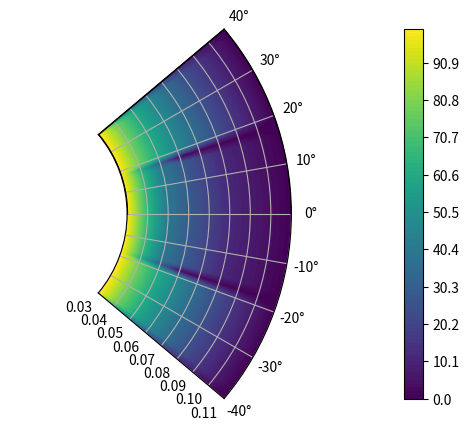
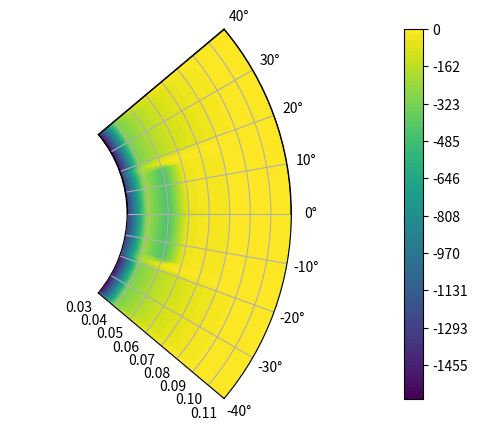

Source code (Python) for these figures, in order:
import math
import numpy as np
import matplotlib.pyplot as plt

# Discretização
# delta_phi = 10
# delta_r = 0.01
delta_phi = 2
delta_r = 0.01

sigma_A = 5*10**(-6)
sigma_B = 10**(-5)
k_A = 110
k_B = 500

def resolve_malha(delta_phi, delta_r, tx_sobrerelaxacao, tolerancia):

    # Variáveis que definem o tamanho da matriz que representa a malha (m = no. linhas, n = no. colunas)
    m = int(40/delta_phi) + 1
    n = int(0.08/delta_r) + 1

    # Matriz que representa a malha inicializada com zeros 
    malha = np.zeros((m, n)) # Potenciais
    malha_q_dot = np.zeros((m, n))

    # V conhecido nas bordas esquerda e direita do material A (particularidade azul)
    malha[:, 0] = 100
    malha[:, n-1] = 0

    # Variável que mede a diferença dos valores de V para checar a tolerância de convergência
    maior_diferenca = 0

    while ((maior_diferenca > tolerancia) or maior_diferenca == 0):

        maior_diferenca = 0 

        # Método de Liebmann
        for i in list(range(0, m)):       
            for j in list(range(0, n)):
                
                # Potencial na iteração anterior
                V_velho = malha[i,j]

                # Potência elétrica na iteração anterior
                q_dot_velho = malha_q_dot[i,j]

                # Valor do raio e do ângulo phi na iteração j
                phi = i*delta_phi
                r = 0.03 + j*delta_r
                
                # Particularidades para método
                if ((j > 0) and (j < n-1)):    # Não percore laterais
                    if (i == 0):                               # Particularidades verde, magenta e laranja: pontos na última linha
                        if ((r < 0.05) or (r > 0.08)):         # Particularidades verde: simetria
                            V_novo = (malha[i,j-1] * (1/(delta_r**2) - 1/(2*r*delta_r))
                            + malha[i,j+1] * (1/(delta_r**2) + 1/(2*r*delta_r))
                            + 2*malha[i+1,j] * (1/(r**2*delta_phi**2))
                            ) * ((r**2*delta_r**2*delta_phi**2)/(2*r**2*delta_phi**2+2*delta_r**2))

                            q_dot_novo = -sigma_A * (((malha[i,j+1] + malha[i,j-1])/(2*delta_r))**2 + ((malha[i+1,j])/(r*delta_phi))**2)

                        elif ((r > 0.05) and (r < 0.08)):      # Particularidades magenta: simetria
                            V_novo = (malha[i,j-1] * (1/(delta_r**2) - 1/(2*r*delta_r))
                            + malha[i,j+1] * (1/(delta_r**2) + 1/(2*r*delta_r))
                            + 2*malha[i+1,j] * (1/(r**2*delta_phi**2))
                            ) * ((r**2*delta_r**2*delta_phi**2)/(2*r**2*delta_phi**2+2*delta_r**2))

                            q_dot_novo = -sigma_B * (((malha[i,j+1] + malha[i,j-1])/(2*delta_r))**2 + ((malha[i+1,j])/(r*delta_phi))**2)

                        elif (r == 0.05):                            # Particularidade laranja esquerdo: simetria e continuidade, material A à esquerda
                            V_novo = (malha[i,j-1]*(2*delta_phi**2*delta_r*sigma_A*r**2 - 4*delta_phi**2*sigma_A*r**3) 
                            + malha[i,j+1]*(-2*delta_phi**2*delta_r*sigma_B*r**2 - 4*delta_phi**2*sigma_B*r**3) 
                            + malha[i+1,j]*(delta_r**3*sigma_A - delta_r**3*sigma_B - 2*delta_r**2*sigma_A*r - 2*delta_r**2*sigma_B*r) 
                            + malha[i+1,j]*(delta_r**3*sigma_A - delta_r**3*sigma_B - 2*delta_r**2*sigma_A*r - 2*delta_r**2*sigma_B*r))/(2*(delta_phi**2*r**2 + delta_r**2)*(delta_r*sigma_A-delta_r*sigma_B-2*sigma_A*r-2*sigma_B*r))

                            q_dot_novo = -sigma_B * (((malha[i,j+1] + malha[i,j])/(delta_r))**2 + ((malha[i+1,j])/(r*delta_phi))**2)

                        elif (r == 0.08):                            # Particularidade laranja direito: simetria e continuidade, material B à esquerda
                            V_novo = (malha[i,j-1]*(-2*delta_phi**2*delta_r*sigma_A*r**2 + 4*delta_phi**2*sigma_A*r**3) 
                            + malha[i,j+1]*(2*delta_phi**2*delta_r*sigma_B*r**2 + 4*delta_phi**2*sigma_B*r**3) 
                            + malha[i+1,j]*(delta_r**3*sigma_A - delta_r**3*sigma_B + 2*delta_r**2*sigma_A*r + 2*delta_r**2*sigma_B*r) 
                            + malha[i+1,j]*(delta_r**3*sigma_A - delta_r**3*sigma_B + 2*delta_r**2*sigma_A*r + 2*delta_r**2*sigma_B*r))/(2*(delta_phi**2*r**2 + delta_r**2)*(delta_r*sigma_A-delta_r*sigma_B+2*sigma_A*r+2*sigma_B*r))

                            q_dot_novo = -sigma_A * (((malha[i,j+1] + malha[i,j])/(delta_r))**2 + ((malha[i+1,j])/(r*delta_phi))**2)

                    elif (i == m-1):                                # Particularidade azul: pontos com condição de contorno de Neumann
                        V_novo = ((malha[i,j-1] + malha[i,j+1]) * (1/(delta_r**2) - 1/(2*r*delta_r))
                        + malha[i-1,j] * (2/(r**2*delta_phi**2))) * ((delta_r**2*delta_phi**2*r**2)/(2*r**2*delta_phi**2+2*delta_r**2))

                        q_dot_novo = -sigma_A * (((malha[i,j+1] + malha[i,j-1])/(2*delta_r))**2 + ((malha[i,j] + malha[i-1,j])/(r*delta_phi))**2)

                    elif ((r == 0.05) and ((phi > 0) and (phi < 18))):     # Particularidade amarela esquerda: continuidade, material A à esquerda
                        V_novo = (malha[i,j-1]*(2*delta_phi**2*delta_r*sigma_A*r**2 - 4*delta_phi**2*sigma_A*r**3) 
                        + malha[i,j+1]*(-2*delta_phi**2*delta_r*sigma_B*r**2 - 4*delta_phi**2*sigma_B*r**3) 
                        + malha[i-1,j]*(delta_r**3*sigma_A - delta_r**3*sigma_B - 2*delta_r**2*sigma_A*r - 2*delta_r**2*sigma_B*r) 
                        + malha[i+1,j]*(delta_r**3*sigma_A - delta_r**3*sigma_B - 2*delta_r**2*sigma_A*r - 2*delta_r**2*sigma_B*r))/(2*(delta_phi**2*r**2 + delta_r**2)*(delta_r*sigma_A-delta_r*sigma_B-2*sigma_A*r-2*sigma_B*r))

                        q_dot_novo = -sigma_B * (((malha[i,j+1] + malha[i,j])/(delta_r))**2 + ((malha[i+1,j] + malha[i-1,j])/(2*r*delta_phi))**2)
                    
                    elif ((r == 0.08) and ((phi > 0) and (phi < 18))):    # Particularidade amarela direita: continuidade, material B à esquerda
                        V_novo = (malha[i,j-1]*(-2*delta_phi**2*delta_r*sigma_A*r**2 + 4*delta_phi**2*sigma_A*r**3) 
                        + malha[i,j+1]*(2*delta_phi**2*delta_r*sigma_B*r**2 + 4*delta_phi**2*sigma_B*r**3) 
                        + malha[i-1,j]*(delta_r**3*sigma_A - delta_r**3*sigma_B + 2*delta_r**2*sigma_A*r + 2*delta_r**2*sigma_B*r) 
                        + malha[i+1,j]*(delta_r**3*sigma_A - delta_r**3*sigma_B + 2*delta_r**2*sigma_A*r + 2*delta_r**2*sigma_B*r))/(2*(delta_phi**2*r**2 + delta_r**2)*(delta_r*sigma_A-delta_r*sigma_B+2*sigma_A*r+2*sigma_B*r))

                        q_dot_novo = -sigma_A * (((malha[i,j+1] + malha[i,j])/(delta_r))**2 + ((malha[i+1,j] + malha[i-1,j])/(2*r*delta_phi))**2)

                    elif ((phi == 18) and ((r > 0.05) and (r < 0.08))):   # Particularidade vermelha: continuidade, material A acima
                        V_novo = (malha[i,j-1] * (-delta_phi**2*delta_r*(sigma_A+sigma_B)*r + 2*delta_phi**(2*sigma_A+sigma_B)*r**2)
                        + malha[i,j+1] * (delta_phi**2*delta_r*(sigma_A+sigma_B)*r + 2*(delta_phi**2*sigma_A+sigma_B)*r**2)
                        + malha[i-1,j] * (4*delta_r**2*sigma_B)
                        + malha[i+1,j] * (4*delta_r**2*sigma_A)) * (4*(sigma_A+sigma_B)*(delta_phi**2*r**2 + delta_r**2))
                        #V_novo = (malha[i,j-1]+malha[i,j+1]+malha[i+1,j]+malha[i-1,j])/4
                        
                        q_dot_novo = -sigma_A * (((malha[i,j+1] + malha[i,j-1])/(2*delta_r))**2 + ((malha[i+1,j] + malha[i,j])/(r*delta_phi))**2)

                    else:  # Caso genérico
                        V_novo = (malha[i,j-1] * (1/(delta_r**2) - 1/(2*r*delta_r))
                        + malha[i,j+1] * (1/(delta_r**2) + 1/(2*r*delta_r)) 
                        + malha[i-1,j] * (1/(r**2*delta_phi**2))
                        + malha[i+1, j] * (1/(r**2*delta_phi**2))
                        )*(delta_r**2*delta_phi**2*r**2)/(2*r**2*delta_phi**2+2*delta_r**2)

                        q_dot_novo = -sigma_A * (((malha[i,j+1] + malha[i,j-1])/(2*delta_r))**2 + ((malha[i+1,j] + malha[i-1,j])/(2*r*delta_phi))**2)

                    # Sobre-relaxação
                    malha[i, j] = tx_sobrerelaxacao*V_novo + (1-tx_sobrerelaxacao)*V_velho

                if (j == 0):                      # Particularidade ciano na lateral esquerda
                    if (i == 0):                             # Particularidade ciano no ponto inferior esquerdo
                        q_dot_novo = -sigma_A * (((malha[i,j+1] + malha[i,j])/(delta_r))**2 + ((malha[i+1,j])/(r*delta_phi))**2)
                    elif (i == m-1):                             # Particularidade ciano no ponto superior esquerdo
                        q_dot_novo = -sigma_A * (((malha[i,j+1] + malha[i,j])/(delta_r))**2 + ((malha[i,j] + malha[i-1,j])/(r*delta_phi))**2)
                    else:
                        q_dot_novo = -sigma_A * (((malha[i,j+1] + malha[i,j])/(delta_r))**2 + ((malha[i+1,j] + malha[i-1,j])/(2*r*delta_phi))**2)

                elif (j == n):                      # Particularidade ciano na lateral direita
                    if (i == 0):                            # Particularidade ciano no ponto inferior direito
                        q_dot_novo = -sigma_A * (((malha[i,j] + malha[i,j-1])/(delta_r))**2 + ((malha[i+1,j])/(r*delta_phi))**2)
                    elif (i == m-1):                           # Particularidade ciano no ponto superior direito
                        q_dot_novo = -sigma_A * (((malha[i,j] + malha[i,j-1])/(delta_r))**2 + ((malha[i,j] + malha[i-1,j])/(r*delta_phi))**2)  
                    else:
                        q_dot_novo = -sigma_A * (((malha[i,j] + malha[i,j-1])/(delta_r))**2 + ((malha[i+1,j] + malha[i-1,j])/(2*r*delta_phi))**2)
                
                # Sobre-relaxação
                malha_q_dot[i,j] = tx_sobrerelaxacao*q_dot_novo + (1-tx_sobrerelaxacao)*q_dot_velho

                # Checagem da convergência
                if abs(malha[i, j] - V_velho) > maior_diferenca:  # Potencial
                    maior_diferenca = abs(malha[i, j] - V_velho)

                if abs(malha_q_dot[i, j] - q_dot_velho) > maior_diferenca:  # Potência elétrica
                    maior_diferenca = abs(malha_q_dot[i, j] - q_dot_velho)
    return malha, malha_q_dot

def plota_malha(delta_phi, delta_r, malha, linha_de_grade=False):
    fig, ax = plt.subplots(subplot_kw={'projection': 'polar'})

    # Contorno do material A
    #ax.plot([0]*50, np.linspace(0.03, 0.11), color='k')
    ax.plot([np.deg2rad(40)]*50, np.linspace(0.03, 0.11), color='k')
    ax.plot(np.linspace(0, np.deg2rad(40)), [0.03]*50, color='k')
    ax.plot(np.linspace(0, np.deg2rad(40)), [0.11]*50, color='k',linewidth=1.3)
    
    # Contorno do material B
    # ax.plot([0]*50, np.linspace(0.05, 0.08), color='k')
    # ax.plot([np.deg2rad(18)]*50, np.linspace(0.05, 0.08), color='k')
    # ax.plot(np.linspace(0, np.deg2rad(18)), [0.05]*50, color='k')
    # ax.plot(np.linspace(0, np.deg2rad(18)), [0.08]*50, color='k',linewidth=1.3)

    # Parâmetros da grade
    r = np.arange(0.03, 0.12, delta_r)
    theta = np.arange(0, 40, delta_phi)

    # Linhas de grade
    if linha_de_grade:
        ax.set_rticks(r) 
        ax.set_thetagrids(theta)
        ax.grid(True)
    if (not linha_de_grade):
        #ax.set_xticklabels([])
        #ax.set_yticklabels([])
        #ax.set_rticks([]) 
        #ax.set_thetagrids([])
        ax.grid(True)

    # Plotagem dos valores da malha
    r = np.linspace(0.03, 0.11, int(0.08/delta_r) + 1)
    p = np.linspace(0, np.deg2rad(40), int(40/delta_phi) + 1)
    R, P = np.meshgrid(r, p)
    pl = np.linspace(0, np.deg2rad(-40), int(40/delta_phi) + 1)
    R, PL = np.meshgrid(r, pl)
    cp = ax.contourf(P, R, malha, np.linspace(0, 100, 100))
    cp = ax.contourf(PL, R, malha, np.linspace(0, 100, 100))
    fig.colorbar(cp)

    # Limites do gráfico
    ax.set_thetamin(-40)
    ax.set_thetamax(40)
    ax.set_rmax(0.11)

    # Offset
    ax.set_rmin(0.03)
    ax.set_rorigin(-0.03)

    #ax.set_title("A line plot on a polar axis", va='bottom')
    plt.show()

def plota_malha_q_ponto(delta_phi, delta_r, malha, linha_de_grade=False):
    fig, ax = plt.subplots(subplot_kw={'projection': 'polar'})

    # Contorno do material A
    #ax.plot([0]*50, np.linspace(0.03, 0.11), color='k')
    ax.plot([np.deg2rad(40)]*50, np.linspace(0.03, 0.11), color='k')
    ax.plot(np.linspace(0, np.deg2rad(40)), [0.03]*50, color='k')
    ax.plot(np.linspace(0, np.deg2rad(40)), [0.11]*50, color='k',linewidth=1.3)
    
    # Contorno do material B
    # ax.plot([0]*50, np.linspace(0.05, 0.08), color='k')
    # ax.plot([np.deg2rad(18)]*50, np.linspace(0.05, 0.08), color='k')
    # ax.plot(np.linspace(0, np.deg2rad(18)), [0.05]*50, color='k')
    # ax.plot(np.linspace(0, np.deg2rad(18)), [0.08]*50, color='k',linewidth=1.3)

    # Parâmetros da grade
    r = np.arange(0.03, 0.12, delta_r)
    theta = np.arange(0, 40, delta_phi)

    # Linhas de grade
    if linha_de_grade:
        ax.set_rticks(r) 
        ax.set_thetagrids(theta)
        ax.grid(True)
    if (not linha_de_grade):
        #ax.set_xticklabels([])
        #ax.set_yticklabels([])
        #ax.set_rticks([]) 
        #ax.set_thetagrids([])
        ax.grid(True)

    # Plotagem dos valores da malha
    r = np.linspace(0.03, 0.11, int(0.08/delta_r) + 1)
    p = np.linspace(0, np.deg2rad(40), int(40/delta_phi) + 1)
    R, P = np.meshgrid(r, p)
    pl = np.linspace(0, np.deg2rad(-40), int(40/delta_phi) + 1)
    R, PL = np.meshgrid(r, pl)
    cp = ax.contourf(P, R, malha, np.linspace(-1600, 0, 100))
    cp = ax.contourf(PL, R, malha, np.linspace(-1600, 0, 100))
    fig.colorbar(cp)

    # Limites do gráfico
    ax.set_thetamin(-40)
    ax.set_thetamax(40)
    ax.set_rmax(0.11)

    # Offset
    ax.set_rmin(0.03)
    ax.set_rorigin(-0.03)

    #ax.set_title("A line plot on a polar axis", va='bottom')
    plt.show()

malha, malha_q_ponto = resolve_malha(delta_phi, delta_r, 1.5, 0.001)
plota_malha(delta_phi, delta_r, malha)
plota_malha_q_ponto(delta_phi, delta_r, malha_q_ponto)


def plot_malha(delta_phi, delta_r, malha):
    
    fig = plt.figure()
    ax = fig.add_subplot(111, projection='3d')

    # Create the mesh in polar coordinates and compute corresponding Z.
    r = np.linspace(0.03, 0.11, int(0.08/delta_r) + 1)
    p = np.linspace(0, np.deg2rad(40), int(40/delta_phi) + 1)
    R, P = np.meshgrid(r, p)

    # Express the mesh in the cartesian system.
    X, Y = R*np.cos(P), R*np.sin(P)

    # Plot the surface.
    ax.plot_surface(X, Y, malha, cmap=plt.cm.YlGnBu_r)

    plt.show()